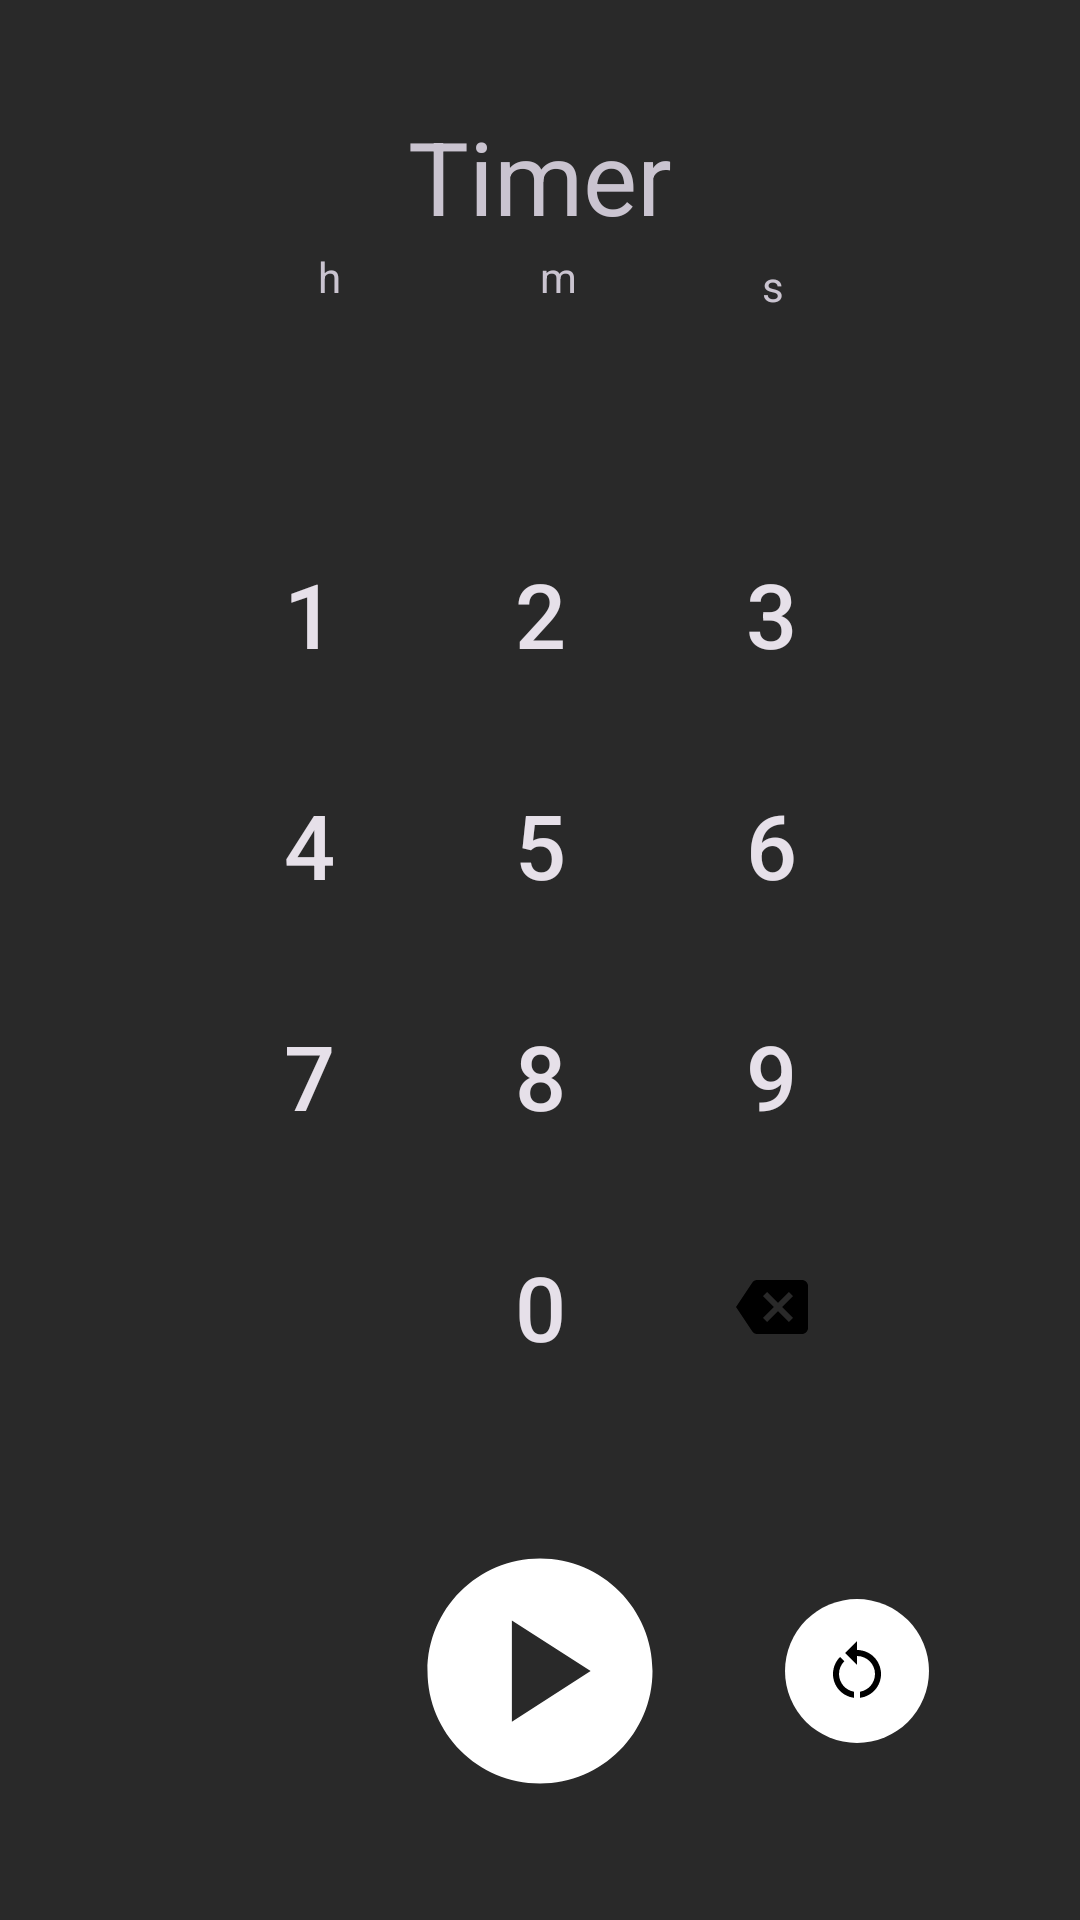

This screen was rendered from an Android layout file. Write that file and the resources it references.
<!-- AndroidManifest.xml: application theme Base.Theme.Timer -->
<!-- res/layout/fragment_timer.xml -->
<?xml version="1.0" encoding="utf-8"?>
<androidx.constraintlayout.widget.ConstraintLayout xmlns:android="http://schemas.android.com/apk/res/android"
    xmlns:app="http://schemas.android.com/apk/res-auto"
    xmlns:tools="http://schemas.android.com/tools"
    android:layout_width="match_parent"
    android:layout_height="match_parent"
    android:background="#292929"
    tools:context=".TimerFragment">

    <TextView
        android:id="@+id/timerTitle"
        android:layout_width="wrap_content"
        android:layout_height="wrap_content"
        android:layout_marginTop="36dp"
        android:text="@string/timer"
        android:textSize="34sp"
        app:layout_constraintEnd_toEndOf="parent"
        app:layout_constraintStart_toStartOf="parent"
        app:layout_constraintTop_toTopOf="parent" />

    <TextView
        android:id="@+id/timerTextView"
        android:layout_width="wrap_content"
        android:layout_height="wrap_content"
        android:textSize="50sp"
        app:layout_constraintBottom_toBottomOf="parent"
        app:layout_constraintEnd_toEndOf="parent"
        app:layout_constraintStart_toStartOf="parent"
        app:layout_constraintTop_toTopOf="parent" />


    <TextView
        android:id="@+id/secondsLetter"
        android:layout_width="13dp"
        android:layout_height="17dp"
        android:layout_marginBottom="8dp"
        android:text="@string/seconds_letter"
        android:textColorLink="@color/white"
        app:layout_constraintBottom_toBottomOf="@+id/secondsTextView"
        app:layout_constraintStart_toEndOf="@+id/secondsTextView" />

    <TextView
        android:id="@+id/minutesLetter"
        android:layout_width="wrap_content"
        android:layout_height="wrap_content"
        android:layout_marginBottom="8dp"
        android:text="@string/minutes_letter"
        android:textColorLink="@color/white"
        app:layout_constraintBottom_toBottomOf="@+id/minutesTextView"
        app:layout_constraintStart_toEndOf="@+id/minutesTextView" />

    <TextView
        android:id="@+id/hoursLetter"
        android:layout_width="wrap_content"
        android:layout_height="wrap_content"
        android:layout_marginBottom="8dp"
        android:text="@string/hours_letter"
        android:textColorLink="@color/white"
        app:layout_constraintBottom_toBottomOf="@+id/hoursTextView"
        app:layout_constraintStart_toEndOf="@+id/hoursTextView" />

    <TextView
        android:id="@+id/minutesTextView"
        android:layout_width="wrap_content"
        android:layout_height="wrap_content"
        android:textColor="#FFFFFF"
        android:textSize="40sp"
        app:layout_constraintBottom_toTopOf="@+id/numericKeyboardGridLayout"
        app:layout_constraintEnd_toStartOf="@+id/secondsTextView"
        app:layout_constraintHorizontal_bias="0.5"
        app:layout_constraintStart_toEndOf="@+id/hoursTextView"
        app:layout_constraintTop_toTopOf="parent" />

    <TextView
        android:id="@+id/hoursTextView"
        android:layout_width="wrap_content"
        android:layout_height="wrap_content"
        android:layout_marginStart="32dp"
        android:textColor="#FFFFFF"
        android:textSize="40sp"
        app:layout_constraintBottom_toTopOf="@+id/numericKeyboardGridLayout"
        app:layout_constraintEnd_toStartOf="@+id/minutesTextView"
        app:layout_constraintHorizontal_bias="0.5"
        app:layout_constraintStart_toStartOf="parent"
        app:layout_constraintTop_toTopOf="parent" />


    <TextView
        android:id="@+id/secondsTextView"
        android:layout_width="wrap_content"
        android:layout_height="wrap_content"
        android:layout_marginEnd="32dp"
        android:textColor="#FFFFFF"
        android:textSize="40sp"
        app:layout_constraintBottom_toTopOf="@+id/numericKeyboardGridLayout"
        app:layout_constraintEnd_toEndOf="parent"
        app:layout_constraintHorizontal_bias="0.5"
        app:layout_constraintStart_toEndOf="@+id/minutesTextView"
        app:layout_constraintTop_toTopOf="parent"
        app:layout_constraintVertical_bias="0.508" />

    <GridLayout
        android:id="@+id/numericKeyboardGridLayout"
        android:layout_width="wrap_content"
        android:layout_height="wrap_content"
        android:layout_gravity="center"
        android:columnCount="3"
        android:rowCount="4"
        app:layout_constraintBottom_toBottomOf="parent"
        app:layout_constraintEnd_toEndOf="parent"
        app:layout_constraintStart_toStartOf="parent"
        app:layout_constraintTop_toTopOf="parent">

        
        <Button
            android:id="@+id/button1"
            android:layout_width="65dp"
            android:layout_height="65dp"
            android:layout_margin="6dp"
            android:background="@drawable/rounded_button_background"
            android:text="1"
            android:textSize="30dp"/>

        <Button
            android:id="@+id/button2"
            android:layout_width="65dp"
            android:layout_height="65dp"
            android:layout_margin="6dp"
            android:background="@drawable/rounded_button_background"
            android:textSize="30dp"
            android:text="2" />

        <Button
            android:id="@+id/button3"
            android:layout_width="65dp"
            android:layout_height="65dp"
            android:layout_margin="6dp"
            android:background="@drawable/rounded_button_background"
            android:textSize="30dp"
            android:text="3" />

        <Button
            android:id="@+id/button4"
            android:layout_width="65dp"
            android:layout_height="65dp"
            android:layout_margin="6dp"
            android:background="@drawable/rounded_button_background"
            android:textSize="30dp"
            android:text="4" />

        <Button
            android:id="@+id/button5"
            android:layout_width="65dp"
            android:layout_height="65dp"
            android:layout_margin="6dp"
            android:background="@drawable/rounded_button_background"
            android:textSize="30dp"
            android:text="5" />

        <Button
            android:id="@+id/button6"
            android:layout_width="65dp"
            android:layout_height="65dp"
            android:layout_margin="6dp"
            android:background="@drawable/rounded_button_background"
            android:textSize="30dp"
            android:text="6" />

        <Button
            android:id="@+id/button7"
            android:layout_width="65dp"
            android:layout_height="65dp"
            android:layout_margin="6dp"
            android:background="@drawable/rounded_button_background"
            android:textSize="30dp"
            android:text="7" />

        <Button
            android:id="@+id/button8"
            android:layout_width="65dp"
            android:layout_height="65dp"
            android:layout_margin="6dp"
            android:background="@drawable/rounded_button_background"
            android:textSize="30dp"
            android:text="8" />

        <Button
            android:id="@+id/button9"
            android:layout_width="65dp"
            android:layout_height="65dp"
            android:layout_margin="6dp"
            android:background="@drawable/rounded_button_background"
            android:textSize="30dp"
            android:text="9" />

        
        <Button
            android:id="@+id/btnEmpty"
            android:layout_width="65dp"
            android:layout_height="65dp"
            android:layout_margin="6dp"
            android:visibility="invisible"
            android:background="@drawable/rounded_button_background"
            android:textSize="30dp"
            android:text="" />

        <Button
            android:id="@+id/button0"
            android:layout_width="65dp"
            android:layout_height="65dp"
            android:layout_margin="6dp"
            android:background="@drawable/rounded_button_background"
            android:textSize="30dp"
            android:text="0" />

        
        <ImageButton
            android:id="@+id/backspaceButton"
            android:layout_width="65dp"
            android:layout_height="65dp"
            android:layout_margin="6dp"
            android:background="@drawable/rounded_button_background"
            android:textSize="30dp"
            android:src="@drawable/baseline_backspace_24"
             />
    </GridLayout>

    <ImageButton
        android:id="@+id/stopWatchPlayButton"
        android:layout_width="100dp"
        android:layout_height="100dp"
        android:layout_margin="16dp"
        android:background="?attr/selectableItemBackgroundBorderless"
        android:src="@drawable/baseline_play_circle_24"
        app:layout_constraintBottom_toBottomOf="parent"
        app:layout_constraintEnd_toEndOf="parent"
        app:layout_constraintStart_toStartOf="parent"
        app:layout_constraintTop_toBottomOf="@+id/numericKeyboardGridLayout" />

    <ImageButton
        android:id="@+id/resetStopwatchButton"
        android:layout_width="wrap_content"
        android:layout_height="wrap_content"
        android:layout_marginEnd="16dp"
        android:background="@drawable/rounded_button"
        android:src="@drawable/baseline_restart_alt_24"
        app:layout_constraintBottom_toBottomOf="parent"
        app:layout_constraintEnd_toEndOf="parent"
        app:layout_constraintHorizontal_bias="0.478"
        app:layout_constraintStart_toEndOf="@+id/stopWatchPlayButton"
        app:layout_constraintTop_toBottomOf="@+id/numericKeyboardGridLayout"
        app:layout_constraintVertical_bias="0.501" />



</androidx.constraintlayout.widget.ConstraintLayout>
<!-- resources referenced by this layout -->
<resources>
  <color name="white">#FFFFFFFF</color>
  <!-- drawable baseline_backspace_24 (drawable) -->
  <vector xmlns:android="http://schemas.android.com/apk/res/android" android:autoMirrored="true" android:height="24dp" android:tint="@color/black" android:viewportHeight="24" android:viewportWidth="24" android:width="24dp">
        
      <path android:fillColor="@android:color/black" android:pathData="M22,3L7,3c-0.69,0 -1.23,0.35 -1.59,0.88L0,12l5.41,8.11c0.36,0.53 0.9,0.89 1.59,0.89h15c1.1,0 2,-0.9 2,-2L24,5c0,-1.1 -0.9,-2 -2,-2zM19,15.59L17.59,17 14,13.41 10.41,17 9,15.59 12.59,12 9,8.41 10.41,7 14,10.59 17.59,7 19,8.41 15.41,12 19,15.59z"/>
      
  </vector>
  <!-- drawable baseline_play_circle_24 (drawable) -->
  <vector xmlns:android="http://schemas.android.com/apk/res/android"
      android:height="90dp"
      android:viewportHeight="24"
      android:viewportWidth="24"
      android:width="90dp">
  
      <path android:fillColor="@android:color/white" android:pathData="M12,2C6.48,2 2,6.48 2,12s4.48,10 10,10s10,-4.48 10,-10S17.52,2 12,2zM9.5,16.5v-9l7,4.5L9.5,16.5z"/>
  
  </vector>
  <!-- drawable baseline_restart_alt_24 (drawable) -->
  <vector xmlns:android="http://schemas.android.com/apk/res/android" android:height="24dp" android:tint="@color/black" android:viewportHeight="24" android:viewportWidth="24" android:width="24dp">
        
      <path android:fillColor="@android:color/black" android:pathData="M12,5V2L8,6l4,4V7c3.31,0 6,2.69 6,6c0,2.97 -2.17,5.43 -5,5.91v2.02c3.95,-0.49 7,-3.85 7,-7.93C20,8.58 16.42,5 12,5z"/>
        
      <path android:fillColor="@android:color/black" android:pathData="M6,13c0,-1.65 0.67,-3.15 1.76,-4.24L6.34,7.34C4.9,8.79 4,10.79 4,13c0,4.08 3.05,7.44 7,7.93v-2.02C8.17,18.43 6,15.97 6,13z"/>
      
  </vector>
  <!-- drawable rounded_button (drawable) -->
  <?xml version="1.0" encoding="utf-8"?>
  <shape xmlns:android="http://schemas.android.com/apk/res/android">
      <solid android:color="@color/white" />
      <corners android:radius="50dp" />
      <size
          android:width="48dp"
          android:height="48dp" />
  </shape>
  <string name="hours_letter">h</string>
  <string name="minutes_letter">m</string>
  <string name="seconds_letter">s</string>
  <string name="timer">Timer</string>
  <style name="Base.Theme.Timer" parent="Theme.Material3.Dark.NoActionBar">
          
          
      </style>
  <color name="black">#FF000000</color>
</resources>
